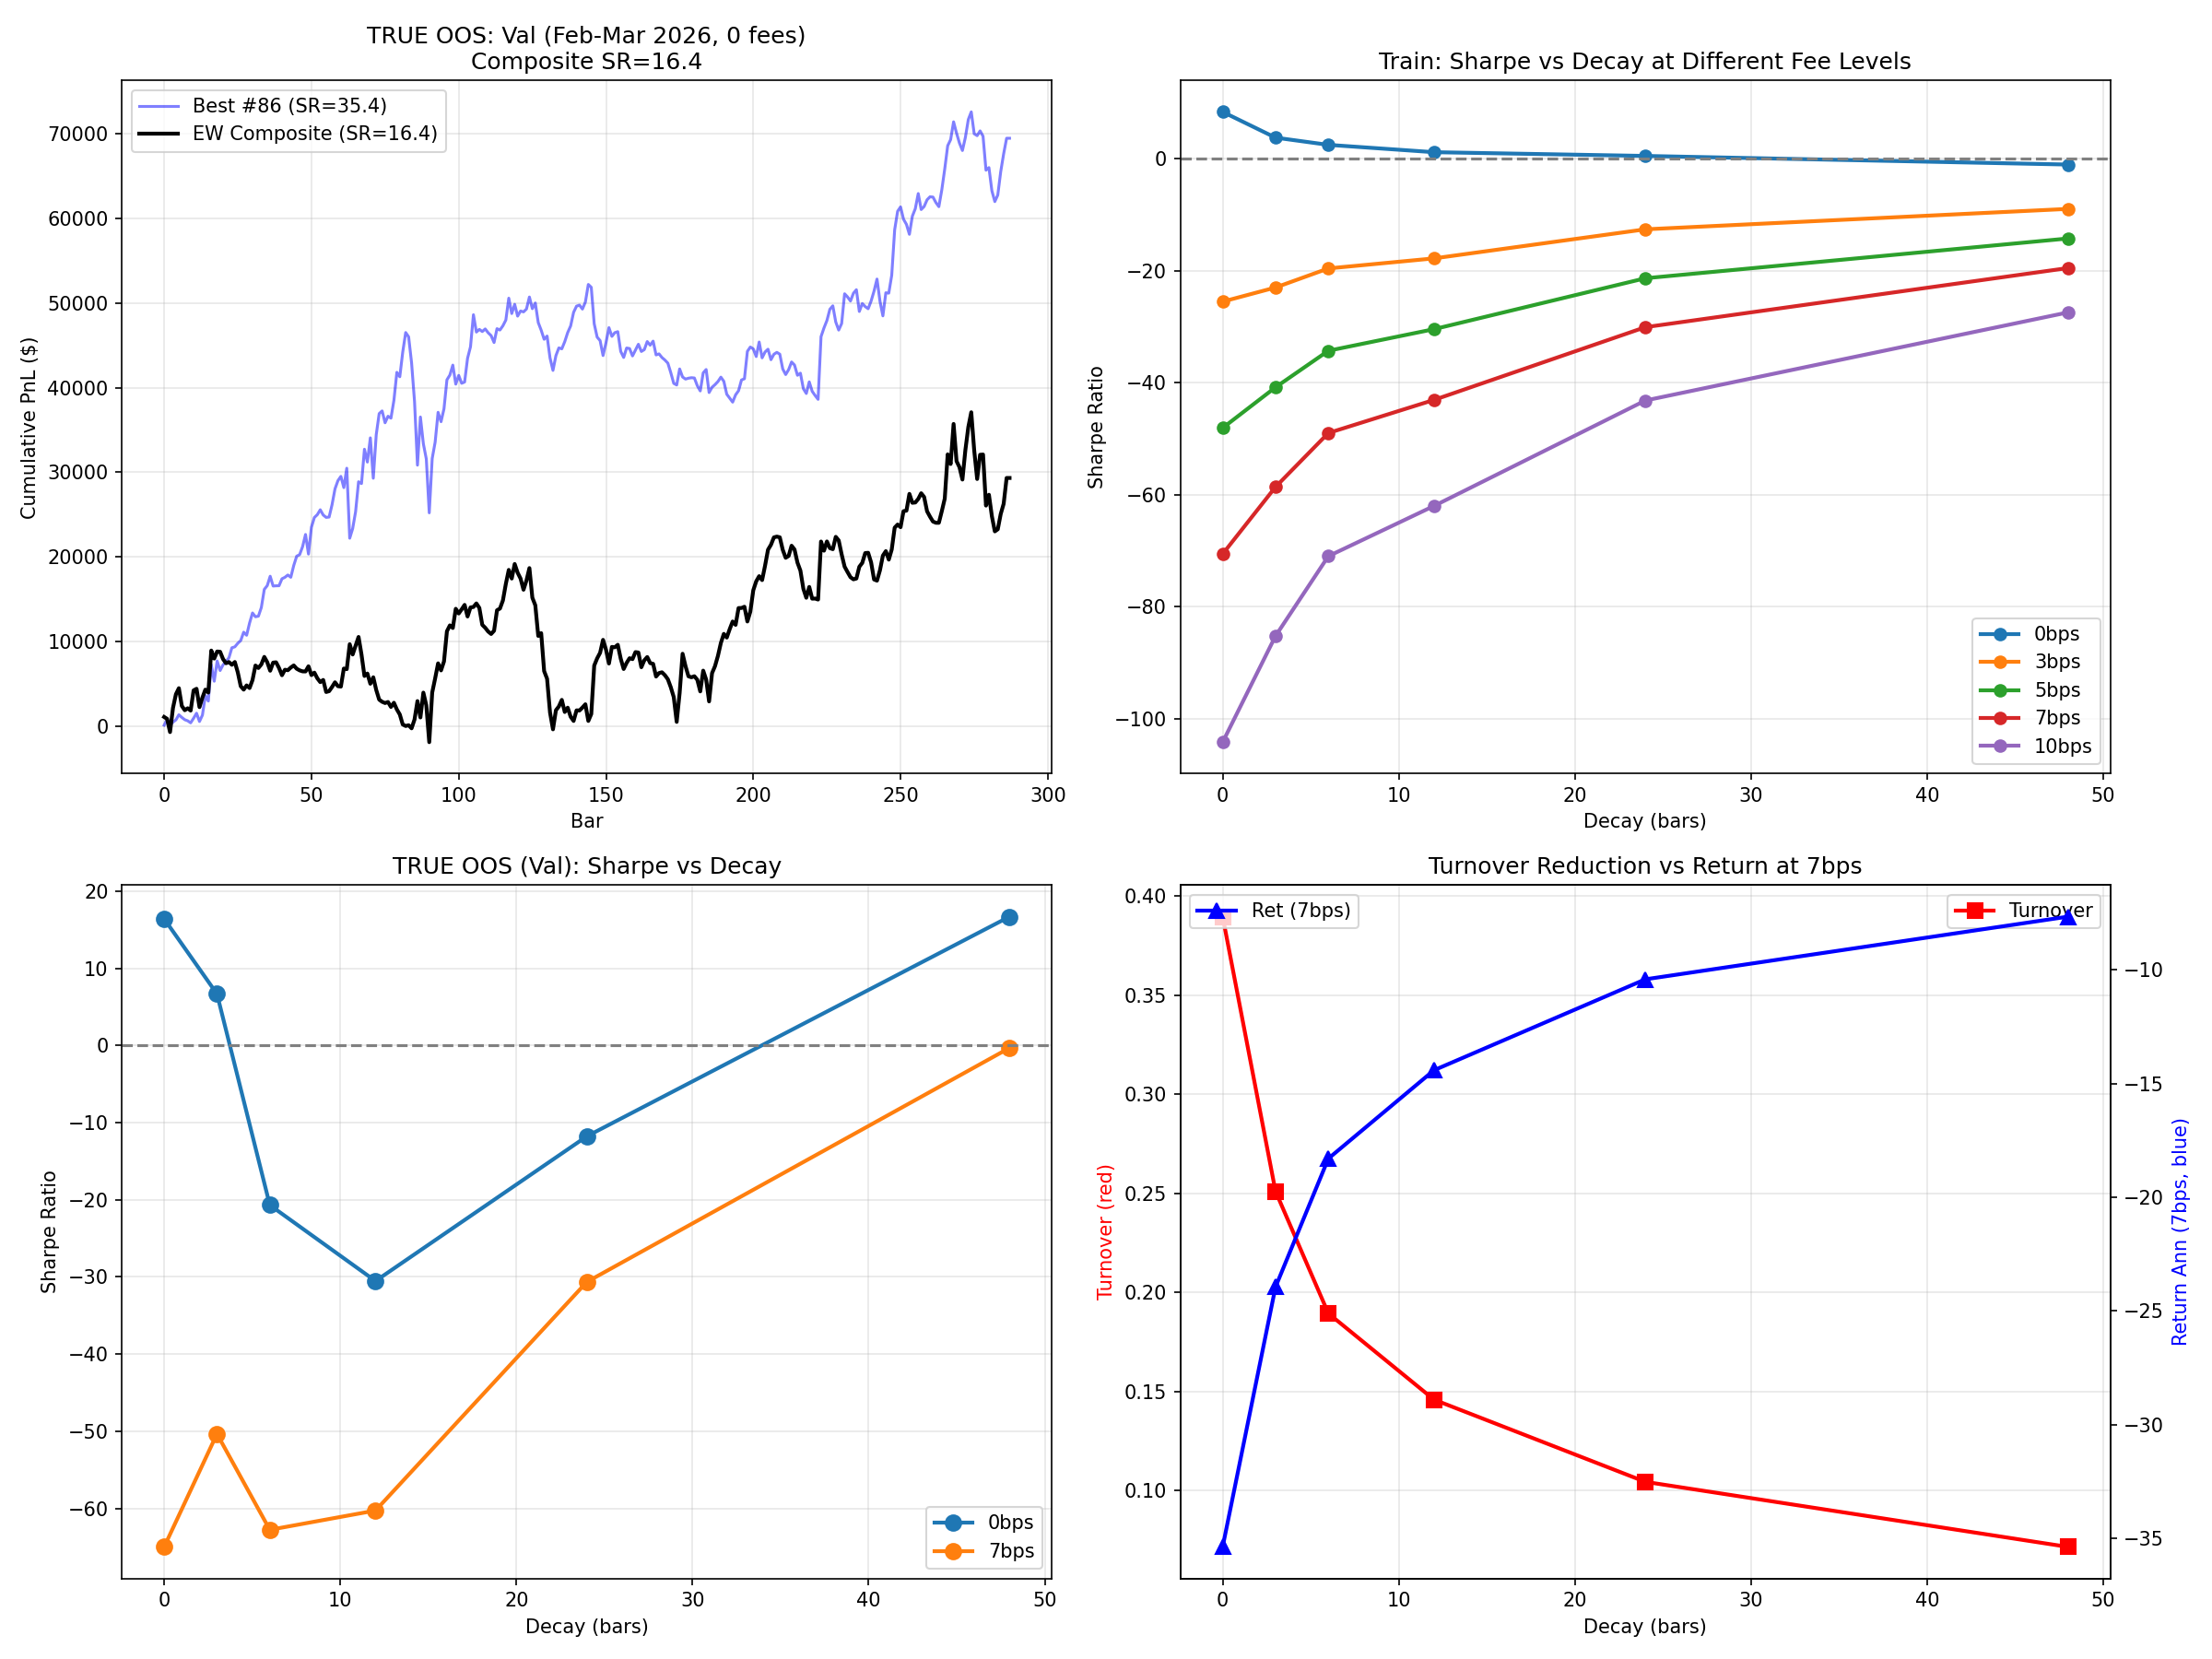

Here is the Python script that generated this plot:
"""
Diagnostic Part 2: True OOS validation + decay sweep for fee survival.
"""
import numpy as np
import pandas as pd
import matplotlib
matplotlib.use('Agg')
import matplotlib.pyplot as plt
import math
import eval_alpha_5m as ea
from eval_portfolio_5m import load_alphas
from src.simulation.vectorized_sim_polars import simulate_vectorized_polars

OUT_DIR = "."
alphas = load_alphas(universe="TOP100")
print(f"Loaded {len(alphas)} alphas\n")

# Load full train data (Feb 25 - Feb 26)
matrices, universe = ea.load_data("train")
close = matrices["close"]
returns = close.pct_change()

# ===== Build EW composite =====
raw_sum = None; n = 0
for aid, expr, ic, sr in alphas:
    try:
        raw = ea.evaluate_expression(expr, matrices)
        if raw is None: continue
        r = raw.fillna(0)
        if raw_sum is None: raw_sum = r.copy()
        else: raw_sum = raw_sum.add(r, fill_value=0)
        n += 1
    except: pass
raw_avg = raw_sum / n
composite = ea.process_signal(raw_avg, universe_df=universe, max_wt=ea.MAX_WEIGHT)

# ===== TRUE OOS: Val split (Feb-Mar 2026) =====
print("=" * 70)
print("TRUE OOS: Val split (Feb 2026 - Mar 2026)")
print("  Alpha train end: Feb 2026. Val is FULLY out-of-sample.")
print("=" * 70)

val_start, val_end = "2026-02-01", "2026-03-01"
val_matrices = {name: df.loc[val_start:val_end] for name, df in matrices.items()}
val_universe = universe.loc[val_start:val_end]
val_close = val_matrices["close"]
val_returns = val_close.pct_change()

# Individual alphas on val
val_sharpes = []
for aid, expr, ic, sr_db in alphas:
    try:
        raw = ea.evaluate_expression(expr, val_matrices)
        if raw is None: continue
        proc = ea.process_signal(raw, universe_df=val_universe, max_wt=ea.MAX_WEIGHT)
        result = simulate_vectorized_polars(proc, val_returns, val_close, val_universe,
                                             booksize=ea.BOOKSIZE, max_stock_weight=ea.MAX_WEIGHT,
                                             decay=0, delay=0, neutralization="market",
                                             fees_bps=0, bars_per_day=ea.BARS_PER_DAY)
        val_sharpes.append((aid, result.sharpe, result.returns_ann, result.turnover))
        print(f"  #{aid:2d}: SR={result.sharpe:+7.2f}  Ret={result.returns_ann:+.1%}  TO={result.turnover:.3f}")
    except Exception as e:
        print(f"  #{aid:2d}: FAILED - {e}")

print(f"\n  Val Mean SR: {np.mean([s[1] for s in val_sharpes]):+.2f}")

# EW composite on val
raw_sum_val = None; n = 0
for aid, expr, ic, sr_db in alphas:
    try:
        raw = ea.evaluate_expression(expr, val_matrices)
        if raw is None: continue
        r = raw.fillna(0)
        if raw_sum_val is None: raw_sum_val = r.copy()
        else: raw_sum_val = raw_sum_val.add(r, fill_value=0)
        n += 1
    except: pass
raw_avg_val = raw_sum_val / n
comp_val = ea.process_signal(raw_avg_val, universe_df=val_universe, max_wt=ea.MAX_WEIGHT)
r_val = simulate_vectorized_polars(comp_val, val_returns, val_close, val_universe,
                                    booksize=ea.BOOKSIZE, max_stock_weight=ea.MAX_WEIGHT,
                                    decay=0, delay=0, neutralization="market",
                                    fees_bps=0, bars_per_day=ea.BARS_PER_DAY)
print(f"  EW Composite (val, 0 fees): SR={r_val.sharpe:+.2f}  Ret={r_val.returns_ann:+.1%}  TO={r_val.turnover:.3f}")

# ===== DECAY SWEEP: Find fee-survivable config =====
print("\n" + "=" * 70)
print("DECAY + FEES SWEEP (on train, full year)")
print("=" * 70)

results_sweep = []
for decay in [0, 3, 6, 12, 24, 48]:
    for fees in [0, 3, 5, 7, 10]:
        r = simulate_vectorized_polars(composite, returns, close, universe,
                                        booksize=ea.BOOKSIZE, max_stock_weight=ea.MAX_WEIGHT,
                                        decay=decay, delay=0, neutralization="market",
                                        fees_bps=fees, bars_per_day=ea.BARS_PER_DAY)
        results_sweep.append((decay, fees, r.sharpe, r.returns_ann, r.turnover, r.total_pnl))
        if fees in (0, 7):
            print(f"  decay={decay:2d}  fees={fees:2d}bps  SR={r.sharpe:+7.2f}  Ret={r.returns_ann:+.1%}  TO={r.turnover:.3f}")

# ===== DECAY SWEEP on VAL =====
print("\n" + "=" * 70)
print("DECAY + FEES SWEEP (on val, TRUE OOS)")
print("=" * 70)

results_sweep_val = []
for decay in [0, 3, 6, 12, 24, 48]:
    for fees in [0, 7]:
        r = simulate_vectorized_polars(comp_val, val_returns, val_close, val_universe,
                                        booksize=ea.BOOKSIZE, max_stock_weight=ea.MAX_WEIGHT,
                                        decay=decay, delay=0, neutralization="market",
                                        fees_bps=fees, bars_per_day=ea.BARS_PER_DAY)
        results_sweep_val.append((decay, fees, r.sharpe, r.returns_ann, r.turnover, r.total_pnl))
        print(f"  decay={decay:2d}  fees={fees:2d}bps  SR={r.sharpe:+7.2f}  Ret={r.returns_ann:+.1%}  TO={r.turnover:.3f}")

# ===== PLOTS =====
fig, axes = plt.subplots(2, 2, figsize=(16, 12))

# 1. Val split equity curves
ax = axes[0, 0]
# Re-run best individual + composite to get curves
best_aid = max(val_sharpes, key=lambda x: x[1])[0]
best_expr = next(expr for aid, expr, _, _ in alphas if aid == best_aid)
raw = ea.evaluate_expression(best_expr, val_matrices)
proc = ea.process_signal(raw, universe_df=val_universe, max_wt=ea.MAX_WEIGHT)
r_best = simulate_vectorized_polars(proc, val_returns, val_close, val_universe,
                                     booksize=ea.BOOKSIZE, max_stock_weight=ea.MAX_WEIGHT,
                                     decay=0, delay=0, neutralization="market",
                                     fees_bps=0, bars_per_day=ea.BARS_PER_DAY)
ax.plot(r_best.cumulative_pnl.values, 'b-', alpha=0.5, label=f'Best #{best_aid} (SR={r_best.sharpe:.1f})')
ax.plot(r_val.cumulative_pnl.values, 'k-', linewidth=2, label=f'EW Composite (SR={r_val.sharpe:.1f})')
ax.set_title(f'TRUE OOS: Val (Feb-Mar 2026, 0 fees)\nComposite SR={r_val.sharpe:.1f}')
ax.set_xlabel('Bar')
ax.set_ylabel('Cumulative PnL ($)')
ax.legend()
ax.grid(True, alpha=0.3)

# 2. Decay sweep: SR vs decay at different fee levels
ax = axes[0, 1]
for fees in [0, 3, 5, 7, 10]:
    pts = [(d, sr) for d, f, sr, _, _, _ in results_sweep if f == fees]
    ax.plot([p[0] for p in pts], [p[1] for p in pts], 'o-', label=f'{fees}bps', linewidth=2)
ax.set_xlabel('Decay (bars)')
ax.set_ylabel('Sharpe Ratio')
ax.set_title('Train: Sharpe vs Decay at Different Fee Levels')
ax.legend()
ax.grid(True, alpha=0.3)
ax.axhline(y=0, color='gray', linestyle='--')

# 3. Decay sweep on VAL
ax = axes[1, 0]
for fees in [0, 7]:
    pts = [(d, sr) for d, f, sr, _, _, _ in results_sweep_val if f == fees]
    ax.plot([p[0] for p in pts], [p[1] for p in pts], 'o-', label=f'{fees}bps', linewidth=2, markersize=8)
ax.set_xlabel('Decay (bars)')
ax.set_ylabel('Sharpe Ratio')
ax.set_title('TRUE OOS (Val): Sharpe vs Decay')
ax.legend()
ax.grid(True, alpha=0.3)
ax.axhline(y=0, color='gray', linestyle='--')

# 4. Turnover vs Decay
ax = axes[1, 1]
pts_to = [(d, to) for d, f, _, _, to, _ in results_sweep if f == 0]
ax.plot([p[0] for p in pts_to], [p[1] for p in pts_to], 'rs-', linewidth=2, markersize=8, label='Turnover')
ax2 = ax.twinx()
pts_ret = [(d, ret) for d, f, _, ret, _, _ in results_sweep if f == 7]
ax2.plot([p[0] for p in pts_ret], [p[1] for p in pts_ret], 'b^-', linewidth=2, markersize=8, label='Ret (7bps)')
ax.set_xlabel('Decay (bars)')
ax.set_ylabel('Turnover (red)', color='red')
ax2.set_ylabel('Return Ann (7bps, blue)', color='blue')
ax.set_title('Turnover Reduction vs Return at 7bps')
ax.legend(loc='upper right')
ax2.legend(loc='upper left')
ax.grid(True, alpha=0.3)

plt.tight_layout()
plt.savefig(f'{OUT_DIR}/diag_oos_decay.png', dpi=150)
print(f"\n  Chart saved: {OUT_DIR}/diag_oos_decay.png")
plt.close()
print("\nDone.")
